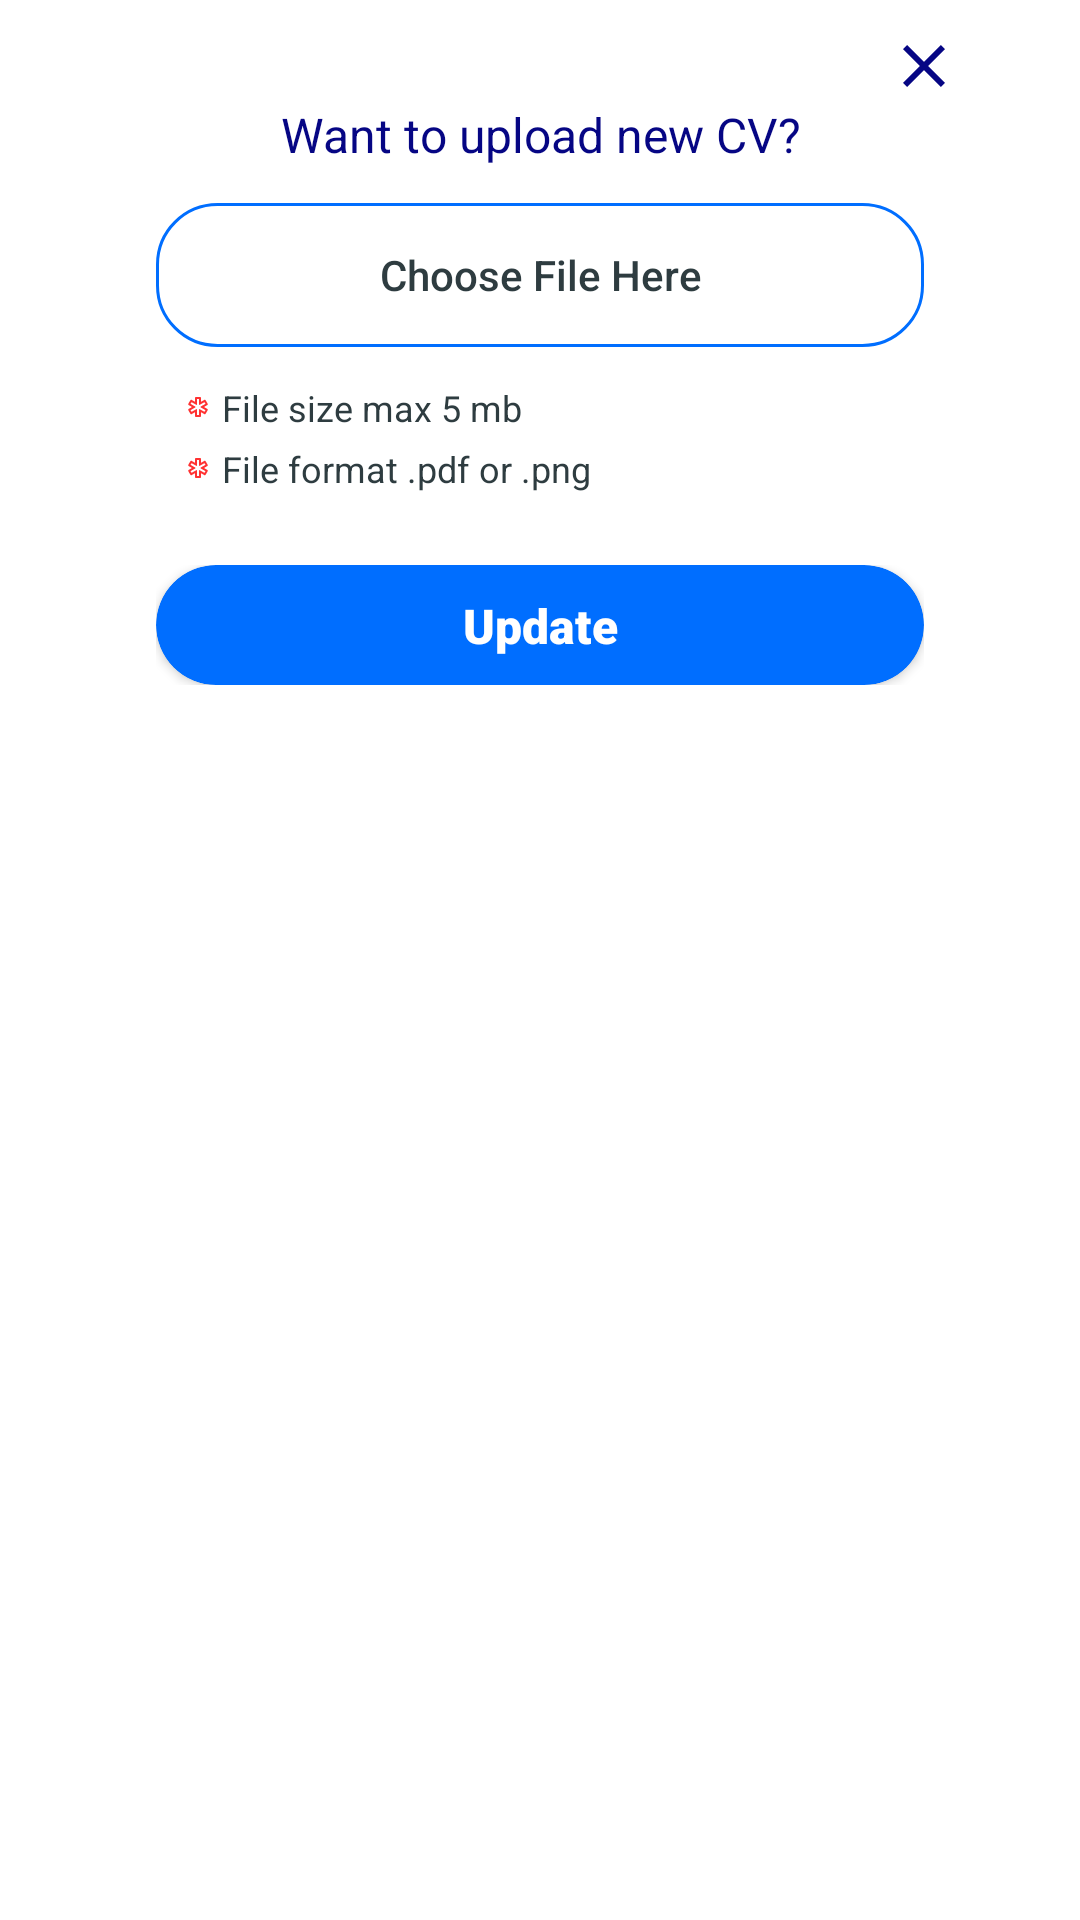

Layout XML and referenced resources for this Android screen:
<!-- AndroidManifest.xml: application theme Theme.ProjectDIA -->
<!-- res/layout/fragment_updatecv_dialog.xml -->
<?xml version="1.0" encoding="utf-8"?>
<androidx.constraintlayout.widget.ConstraintLayout xmlns:android="http://schemas.android.com/apk/res/android"
    android:layout_width="match_parent"
    android:layout_height="wrap_content"
    xmlns:app="http://schemas.android.com/apk/res-auto"
    android:background="@drawable/bg_dialog_view">

    <LinearLayout
        android:layout_width="300dp"
        android:layout_height="wrap_content"
        android:orientation="vertical"
        android:padding="10dp"
        app:layout_constraintTop_toBottomOf="parent"
        app:layout_constraintTop_toTopOf="parent"
        app:layout_constraintStart_toStartOf="parent"
        app:layout_constraintEnd_toEndOf="parent">

        <ImageView
            android:id="@+id/ivClose"
            android:layout_width="wrap_content"
            android:layout_height="wrap_content"
            android:layout_gravity="end"
            android:src="@drawable/ic_close" />

        <TextView
            android:id="@+id/tvDialogTitle"
            android:layout_width="match_parent"
            android:layout_height="wrap_content"
            android:text="Want to upload new CV?"
            android:textAlignment="center"
            android:textColor="@color/blue_primary"
            android:textSize="16sp"/>

        <LinearLayout
            android:layout_width="match_parent"
            android:layout_height="wrap_content"
            android:layout_marginHorizontal="12dp"
            android:gravity="center"
            android:orientation="vertical"
            android:paddingTop="12dp">

            <Button
                android:id="@+id/btnChooseCv"
                android:layout_width="match_parent"
                android:layout_height="wrap_content"
                android:background="@drawable/bg_border_mediumblue"
                android:fontFamily="sans-serif-medium"
                android:text="Choose File Here"
                android:textAllCaps="false"
                android:textColor="@color/dark_black"
                android:layout_marginBottom="8dp"/>

            <TextView
                android:layout_width="wrap_content"
                android:layout_height="wrap_content"
                android:fontFamily="sans-serif"
                android:paddingHorizontal="10dp"
                android:paddingTop="4dp"
                android:text="@string/fileRequired"
                android:textColor="@color/dark_black"
                android:textSize="12sp"
                app:drawableStartCompat="@drawable/ic_important"
                android:drawablePadding="4dp"
                android:layout_gravity="start"/>

            <TextView
                android:layout_width="wrap_content"
                android:layout_height="wrap_content"
                android:layout_marginBottom="8dp"
                android:fontFamily="sans-serif"
                android:paddingHorizontal="10dp"
                android:paddingTop="4dp"
                android:text="@string/fileRequired1"
                android:textColor="@color/dark_black"
                android:textSize="12sp"
                app:drawableStartCompat="@drawable/ic_important"
                android:drawablePadding="4dp"
                android:layout_gravity="start"/>

            <include
                android:id="@+id/btnUpdate"
                layout="@layout/progress_button_updatecv"
                android:layout_width="match_parent"
                android:layout_height="wrap_content"
                android:layout_marginVertical="16dp" />

        </LinearLayout>

    </LinearLayout>

</androidx.constraintlayout.widget.ConstraintLayout>
<!-- res/layout/progress_button_updatecv.xml (included above) -->
<?xml version="1.0" encoding="utf-8"?>
<LinearLayout xmlns:android="http://schemas.android.com/apk/res/android"
    xmlns:app="http://schemas.android.com/apk/res-auto"
    android:orientation="vertical"
    android:layout_width="match_parent"
    android:layout_height="match_parent">

    <androidx.cardview.widget.CardView
        android:id="@+id/cvUpdate"
        android:layout_width="match_parent"
        android:layout_height="40dp"
        android:clickable="true"
        android:focusable="true"
        app:cardBackgroundColor="@color/medium_blue"
        app:cardCornerRadius="20dp">

        <androidx.constraintlayout.widget.ConstraintLayout
            android:layout_width="match_parent"
            android:layout_height="match_parent"
            android:background="?attr/selectableItemBackground">

            <TextView
                android:id="@+id/tvUpdateCv"
                android:layout_width="wrap_content"
                android:layout_height="wrap_content"
                android:layout_gravity="center"
                android:fontFamily="sans-serif-black"
                android:text="@string/updateCV"
                android:textColor="@color/white"
                android:textSize="16sp"
                app:layout_constraintBottom_toBottomOf="parent"
                app:layout_constraintEnd_toEndOf="parent"
                app:layout_constraintStart_toStartOf="parent"
                app:layout_constraintTop_toTopOf="parent" />

            <ProgressBar
                android:id="@+id/pbUpdate"
                android:layout_width="wrap_content"
                android:layout_height="20sp"
                android:layout_gravity="center_horizontal"
                android:indeterminate="true"
                android:indeterminateTint="@color/white"
                android:visibility="gone"
                app:layout_constraintBottom_toBottomOf="parent"
                app:layout_constraintEnd_toStartOf="@id/tvUpdateCv"
                app:layout_constraintTop_toTopOf="parent" />

        </androidx.constraintlayout.widget.ConstraintLayout>


    </androidx.cardview.widget.CardView>

</LinearLayout>
<!-- resources referenced by this layout -->
<resources>
  <color name="blue_primary">#060684</color>
  <color name="dark_black">#2E3C40</color>
  <color name="medium_blue">#006EFF</color>
  <color name="white">#FFFFFFFF</color>
  <!-- drawable bg_border_mediumblue (drawable-v24) -->
  <?xml version="1.0" encoding="utf-8"?>
  <shape android:shape="rectangle" xmlns:android="http://schemas.android.com/apk/res/android">
  
      <solid android:color="@android:color/transparent" />
      <corners android:radius="20dp" />
      <stroke
          android:width="1dp"
          android:color="@color/medium_blue" />
  
  </shape>
  <!-- drawable bg_dialog_view (drawable) -->
  <?xml version="1.0" encoding="utf-8"?>
  <shape android:shape="rectangle" xmlns:android="http://schemas.android.com/apk/res/android">
  
      <solid android:color="@color/white"/>
  
      <corners android:radius="20dp"/>
  </shape>
  <!-- drawable ic_close (drawable) -->
  <vector android:height="24dp" android:tint="#060684"
      android:viewportHeight="24" android:viewportWidth="24"
      android:width="24dp" xmlns:android="http://schemas.android.com/apk/res/android">
      <path android:fillColor="@android:color/white" android:pathData="M19,6.41L17.59,5 12,10.59 6.41,5 5,6.41 10.59,12 5,17.59 6.41,19 12,13.41 17.59,19 19,17.59 13.41,12z"/>
  </vector>
  <string name="fileRequired">File size max 5 mb</string>
  <string name="fileRequired1">File format .pdf or .png</string>
  <string name="updateCV">Update</string>
  <style name="Theme.ProjectDIA" parent="Theme.MaterialComponents.DayNight.NoActionBar">
          
          <item name="colorPrimary">@color/primary_dark</item>
          <item name="colorPrimaryVariant">@color/purple_700</item>
          <item name="colorOnPrimary">@color/grey_light</item>
          
          <item name="colorSecondary">@color/medium_blue</item>
          <item name="colorSecondaryVariant">@color/teal_700</item>
          <item name="colorOnSecondary">@color/grey_light</item>
          
          <item name="android:statusBarColor" tools:targetApi="l">?attr/colorPrimary</item>
          
          <item name="bottomSheetDialogTheme">@style/ThemeOverlay.App.BottomSheetDialog</item>
          
      </style>
  <color name="primary_dark">#0058FF</color>
  <color name="purple_700">#FF3700B3</color>
  <color name="grey_light">#F3F3F3</color>
  <color name="teal_700">#FF018786</color>
  <style name="ThemeOverlay.App.BottomSheetDialog" parent="ThemeOverlay.MaterialComponents.BottomSheetDialog">
          <item name="bottomSheetStyle">@style/ModalBottomSheetDialog</item>
      </style>
  <style name="ModalBottomSheetDialog" parent="Widget.MaterialComponents.BottomSheet.Modal">
          <item name="android:windowBackground">@android:color/transparent</item>
          <item name="shapeAppearance">@style/ShapeAppearance.App.LargeComponent</item>
          <item name="layout_behavior">@string/bottom_sheet_behavior</item>
          <item name="behavior_halfExpandedRatio">0.5</item>
      </style>
  <style name="ShapeAppearance.App.LargeComponent" parent="ShapeAppearance.MaterialComponents.LargeComponent">
          <item name="cornerFamily">rounded</item>
          <item name="cornerSize">36dp</item>
      </style>
</resources>
